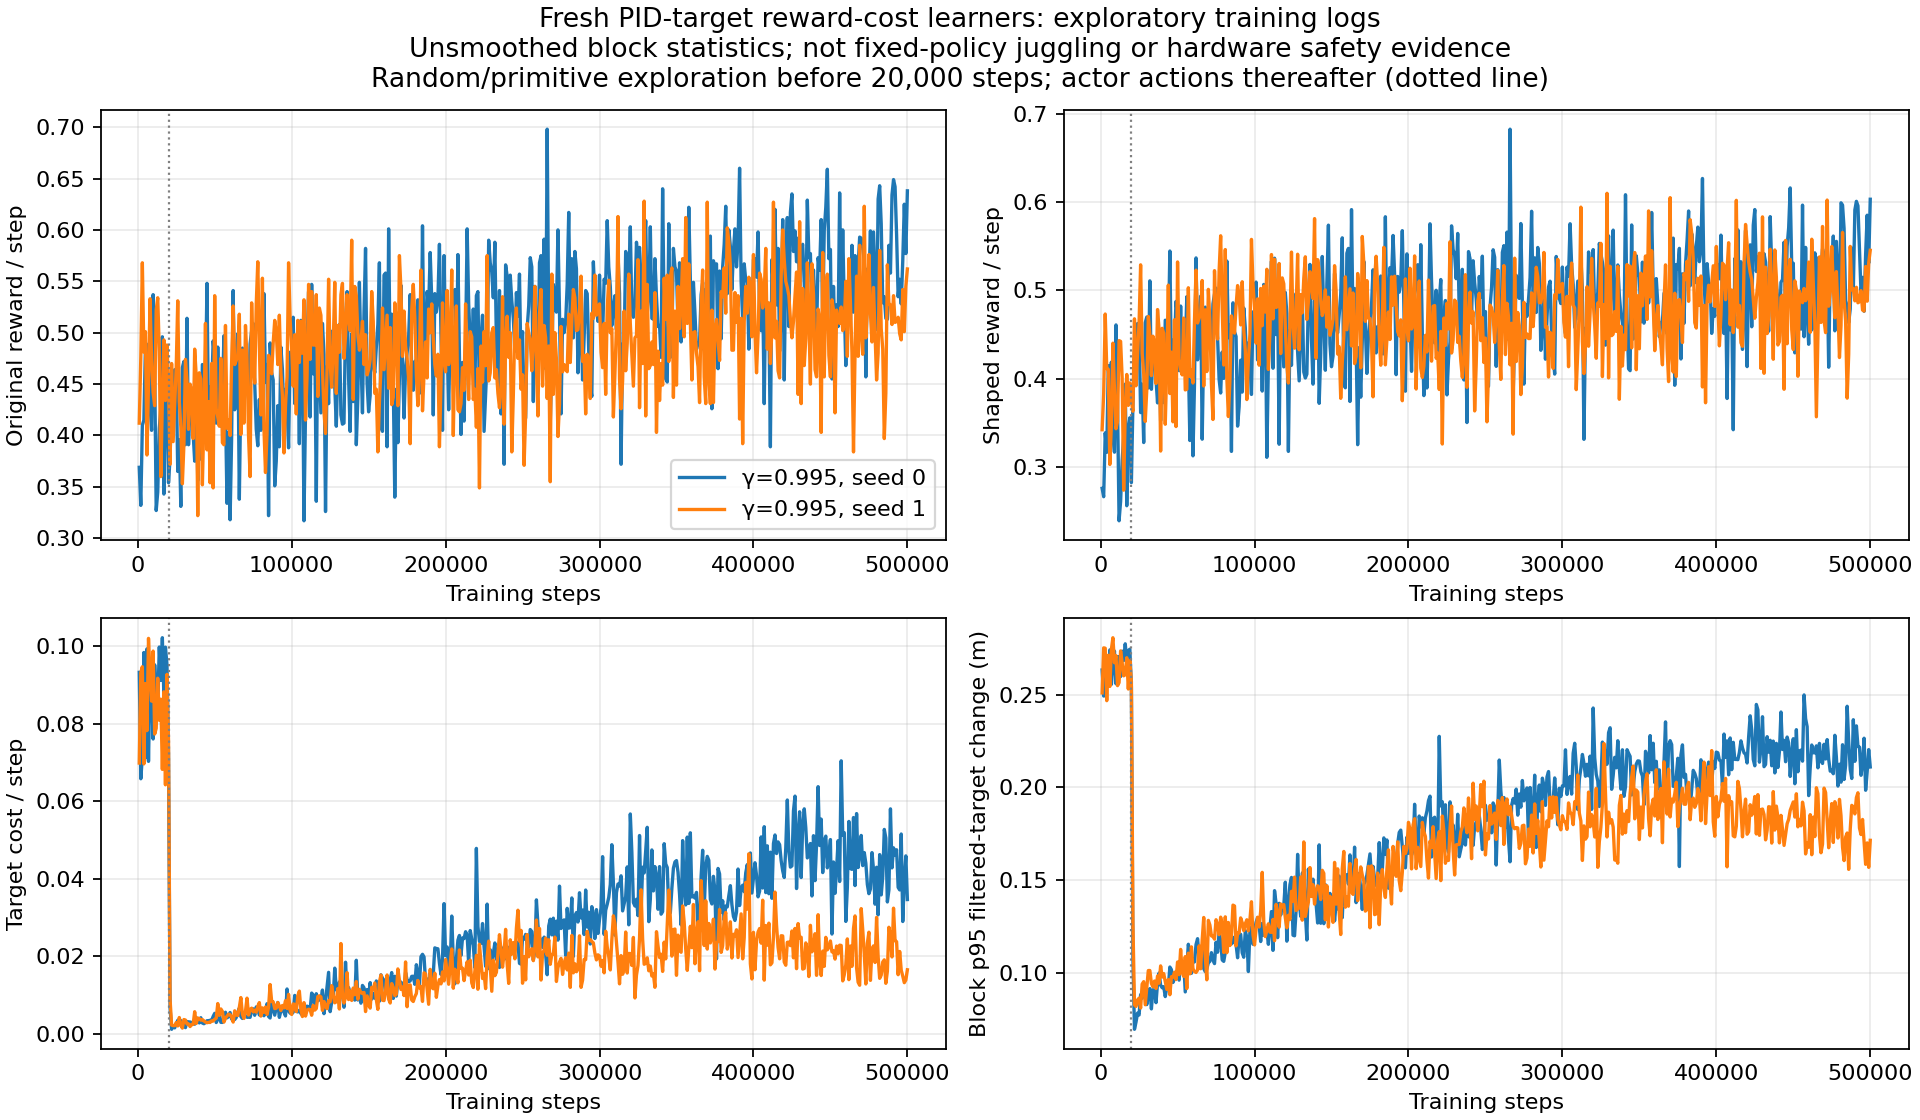

The data file committed next to this chart (first rows):
run, seed, gamma, step, block_steps, original_reward_sum, shaped_reward_sum, cost_sum, target_step_p95_m, target_step_max_m, original_reward_per_step, shaped_reward_per_step, cost_per_step
noisy_history_target_cost_100_20261102_s…, 0, 0.995, 1000, 1000, 369.0, 275.7, 93.29, 0.2634, 0.4022, 0.369, 0.2757, 0.09329
noisy_history_target_cost_100_20261102_s…, 0, 0.995, 2000, 1000, 332.0, 266.2, 65.81, 0.2494, 0.3768, 0.332, 0.2662, 0.06581
noisy_history_target_cost_100_20261102_s…, 0, 0.995, 3000, 1000, 410.0, 338.5, 71.45, 0.2496, 0.3658, 0.41, 0.3385, 0.07145
noisy_history_target_cost_100_20261102_s…, 0, 0.995, 4000, 1000, 415.0, 316.6, 98.42, 0.2687, 0.4046, 0.415, 0.3166, 0.09842
noisy_history_target_cost_100_20261102_s…, 0, 0.995, 5000, 1000, 486.0, 414.8, 71.2, 0.2556, 0.3939, 0.486, 0.4148, 0.0712
noisy_history_target_cost_100_20261102_s…, 0, 0.995, 6000, 1000, 478.0, 378.6, 99.36, 0.2743, 0.3741, 0.478, 0.3786, 0.09936
noisy_history_target_cost_100_20261102_s…, 0, 0.995, 7000, 1000, 489.0, 418.7, 70.31, 0.2557, 0.372, 0.489, 0.4187, 0.07031
noisy_history_target_cost_100_20261102_s…, 0, 0.995, 8000, 1000, 430.0, 338, 92.04, 0.2656, 0.3937, 0.43, 0.338, 0.09204
noisy_history_target_cost_100_20261102_s…, 0, 0.995, 9000, 1000, 405.0, 316.7, 88.31, 0.2737, 0.3879, 0.405, 0.3167, 0.08831
noisy_history_target_cost_100_20261102_s…, 0, 0.995, 10000, 1000, 537.0, 460.9, 76.09, 0.256, 0.3532, 0.537, 0.4609, 0.07609
noisy_history_target_cost_100_20261102_s…, 0, 0.995, 11000, 1000, 466.0, 370.8, 95.23, 0.2706, 0.3814, 0.466, 0.3708, 0.09523
noisy_history_target_cost_100_20261102_s…, 0, 0.995, 12000, 1000, 327.0, 238.9, 88.08, 0.2706, 0.3739, 0.327, 0.2389, 0.08808
noisy_history_target_cost_100_20261102_s…, 0, 0.995, 13000, 1000, 345.0, 260.9, 84.08, 0.2599, 0.3756, 0.345, 0.2609, 0.08408
noisy_history_target_cost_100_20261102_s…, 0, 0.995, 14000, 1000, 407.0, 307.2, 99.83, 0.2736, 0.3796, 0.407, 0.3072, 0.09983
noisy_history_target_cost_100_20261102_s…, 0, 0.995, 15000, 1000, 426.0, 334.8, 91.22, 0.2685, 0.3656, 0.426, 0.3348, 0.09122
noisy_history_target_cost_100_20261102_s…, 0, 0.995, 16000, 1000, 496.0, 393.8, 102.2, 0.2776, 0.3956, 0.496, 0.3938, 0.1022
noisy_history_target_cost_100_20261102_s…, 0, 0.995, 17000, 1000, 343.0, 256, 87.02, 0.2686, 0.3562, 0.343, 0.256, 0.08702
noisy_history_target_cost_100_20261102_s…, 0, 0.995, 18000, 1000, 442.0, 342.2, 99.79, 0.2739, 0.3953, 0.442, 0.3422, 0.09979
noisy_history_target_cost_100_20261102_s…, 0, 0.995, 19000, 1000, 451.0, 355.7, 95.29, 0.2747, 0.3925, 0.451, 0.3557, 0.09529
noisy_history_target_cost_100_20261102_s…, 0, 0.995, 20000, 1000, 354.0, 282.2, 71.79, 0.2544, 0.3754, 0.354, 0.2822, 0.07179
noisy_history_target_cost_100_20261102_s…, 0, 0.995, 21000, 1000, 378.0, 371.3, 6.653, 0.1079, 0.3407, 0.378, 0.3713, 0.006653
noisy_history_target_cost_100_20261102_s…, 0, 0.995, 22000, 1000, 432.0, 430.9, 1.116, 0.06939, 0.2083, 0.432, 0.4309, 0.001116
noisy_history_target_cost_100_20261102_s…, 0, 0.995, 23000, 1000, 452.0, 450.1, 1.935, 0.07329, 0.2377, 0.452, 0.4501, 0.001935
noisy_history_target_cost_100_20261102_s…, 0, 0.995, 24000, 1000, 464.0, 462.5, 1.485, 0.07814, 0.1966, 0.464, 0.4625, 0.001485
noisy_history_target_cost_100_20261102_s…, 0, 0.995, 25000, 1000, 460.0, 457.5, 2.549, 0.07712, 0.2569, 0.46, 0.4575, 0.002549
noisy_history_target_cost_100_20261102_s…, 0, 0.995, 26000, 1000, 365.0, 361.6, 3.441, 0.08813, 0.2637, 0.365, 0.3616, 0.003441
noisy_history_target_cost_100_20261102_s…, 0, 0.995, 27000, 1000, 396.0, 393.7, 2.326, 0.08618, 0.2188, 0.396, 0.3937, 0.002326
noisy_history_target_cost_100_20261102_s…, 0, 0.995, 28000, 1000, 331.0, 327.6, 3.377, 0.09443, 0.2521, 0.331, 0.3276, 0.003377
noisy_history_target_cost_100_20261102_s…, 0, 0.995, 29000, 1000, 466.0, 463.4, 2.633, 0.08791, 0.2432, 0.466, 0.4634, 0.002633
noisy_history_target_cost_100_20261102_s…, 0, 0.995, 30000, 1000, 472.0, 469.9, 2.125, 0.08273, 0.2478, 0.472, 0.4699, 0.002125
noisy_history_target_cost_100_20261102_s…, 0, 0.995, 31000, 1000, 391.0, 389.4, 1.551, 0.08753, 0.1907, 0.391, 0.3894, 0.001551
noisy_history_target_cost_100_20261102_s…, 0, 0.995, 32000, 1000, 514.0, 510.9, 3.129, 0.09138, 0.27, 0.514, 0.5109, 0.003129
noisy_history_target_cost_100_20261102_s…, 0, 0.995, 33000, 1000, 391.0, 388, 3.039, 0.08039, 0.2521, 0.391, 0.388, 0.003039
noisy_history_target_cost_100_20261102_s…, 0, 0.995, 34000, 1000, 429.0, 426, 2.997, 0.09077, 0.2636, 0.429, 0.426, 0.002997
noisy_history_target_cost_100_20261102_s…, 0, 0.995, 35000, 1000, 443.0, 440.1, 2.855, 0.09045, 0.2527, 0.443, 0.4401, 0.002855
noisy_history_target_cost_100_20261102_s…, 0, 0.995, 36000, 1000, 402.0, 399.2, 2.841, 0.08376, 0.2659, 0.402, 0.3992, 0.002841
noisy_history_target_cost_100_20261102_s…, 0, 0.995, 37000, 1000, 375.0, 372.6, 2.425, 0.09439, 0.2539, 0.375, 0.3726, 0.002425
noisy_history_target_cost_100_20261102_s…, 0, 0.995, 38000, 1000, 453.0, 448.9, 4.137, 0.09979, 0.2702, 0.453, 0.4489, 0.004137
noisy_history_target_cost_100_20261102_s…, 0, 0.995, 39000, 1000, 356.0, 352.4, 3.574, 0.09318, 0.2539, 0.356, 0.3524, 0.003574
noisy_history_target_cost_100_20261102_s…, 0, 0.995, 40000, 1000, 439.0, 436.2, 2.766, 0.09184, 0.2459, 0.439, 0.4362, 0.002766
noisy_history_target_cost_100_20261102_s…, 0, 0.995, 41000, 1000, 377.0, 372.9, 4.111, 0.09245, 0.2612, 0.377, 0.3729, 0.004111
noisy_history_target_cost_100_20261102_s…, 0, 0.995, 42000, 1000, 469.0, 466.3, 2.74, 0.08705, 0.2679, 0.469, 0.4663, 0.00274
noisy_history_target_cost_100_20261102_s…, 0, 0.995, 43000, 1000, 467.0, 464.4, 2.558, 0.09213, 0.2525, 0.467, 0.4644, 0.002558
noisy_history_target_cost_100_20261102_s…, 0, 0.995, 44000, 1000, 449.0, 446.2, 2.847, 0.09238, 0.2477, 0.449, 0.4462, 0.002847
noisy_history_target_cost_100_20261102_s…, 0, 0.995, 45000, 1000, 548.0, 544.7, 3.328, 0.103, 0.2282, 0.548, 0.5447, 0.003328
noisy_history_target_cost_100_20261102_s…, 0, 0.995, 46000, 1000, 406.0, 402.6, 3.351, 0.1016, 0.254, 0.406, 0.4026, 0.003351
noisy_history_target_cost_100_20261102_s…, 0, 0.995, 47000, 1000, 447.0, 443.6, 3.439, 0.09468, 0.2651, 0.447, 0.4436, 0.003439
noisy_history_target_cost_100_20261102_s…, 0, 0.995, 48000, 1000, 444.0, 440.6, 3.392, 0.09671, 0.2742, 0.444, 0.4406, 0.003392
noisy_history_target_cost_100_20261102_s…, 0, 0.995, 49000, 1000, 492.0, 487.6, 4.44, 0.1003, 0.2934, 0.492, 0.4876, 0.00444
noisy_history_target_cost_100_20261102_s…, 0, 0.995, 50000, 1000, 475.0, 469.8, 5.234, 0.1009, 0.293, 0.475, 0.4698, 0.005234
noisy_history_target_cost_100_20261102_s…, 0, 0.995, 51000, 1000, 412.0, 409.1, 2.87, 0.09593, 0.2634, 0.412, 0.4091, 0.00287
noisy_history_target_cost_100_20261102_s…, 0, 0.995, 52000, 1000, 486.0, 482.3, 3.709, 0.1072, 0.2575, 0.486, 0.4823, 0.003709
noisy_history_target_cost_100_20261102_s…, 0, 0.995, 53000, 1000, 419.0, 413.8, 5.157, 0.105, 0.2669, 0.419, 0.4138, 0.005157
noisy_history_target_cost_100_20261102_s…, 0, 0.995, 54000, 1000, 409.0, 406.1, 2.915, 0.1055, 0.2108, 0.409, 0.4061, 0.002915
noisy_history_target_cost_100_20261102_s…, 0, 0.995, 55000, 1000, 436.0, 433.1, 2.898, 0.08959, 0.268, 0.436, 0.4331, 0.002898
noisy_history_target_cost_100_20261102_s…, 0, 0.995, 56000, 1000, 497.0, 492.9, 4.09, 0.1027, 0.2304, 0.497, 0.4929, 0.00409
noisy_history_target_cost_100_20261102_s…, 0, 0.995, 57000, 1000, 427.0, 421.5, 5.517, 0.1153, 0.3021, 0.427, 0.4215, 0.005517
noisy_history_target_cost_100_20261102_s…, 0, 0.995, 58000, 1000, 334.0, 329.9, 4.077, 0.1094, 0.2394, 0.334, 0.3299, 0.004077
noisy_history_target_cost_100_20261102_s…, 0, 0.995, 59000, 1000, 403.0, 398.6, 4.39, 0.09962, 0.2624, 0.403, 0.3986, 0.00439
noisy_history_target_cost_100_20261102_s…, 0, 0.995, 60000, 1000, 318.0, 312.5, 5.455, 0.1073, 0.3326, 0.318, 0.3125, 0.005455
... 940 more rows
